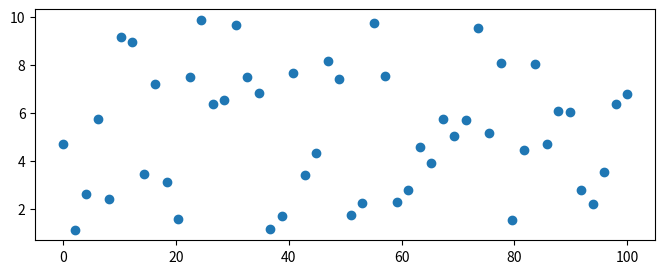

The script that saved this image:
# -*- coding: utf-8 -*-
#Change Figure size
import numpy as np
import matplotlib.pyplot as plt
x = np.linspace(0.0,100,50)
y = np.random.uniform(low=0,high=10,size=50)
plt.scatter(x,y)
# get reference to the current figure
fig = plt.gcf()
fig.set_size_inches(8,3)
plt.show()
